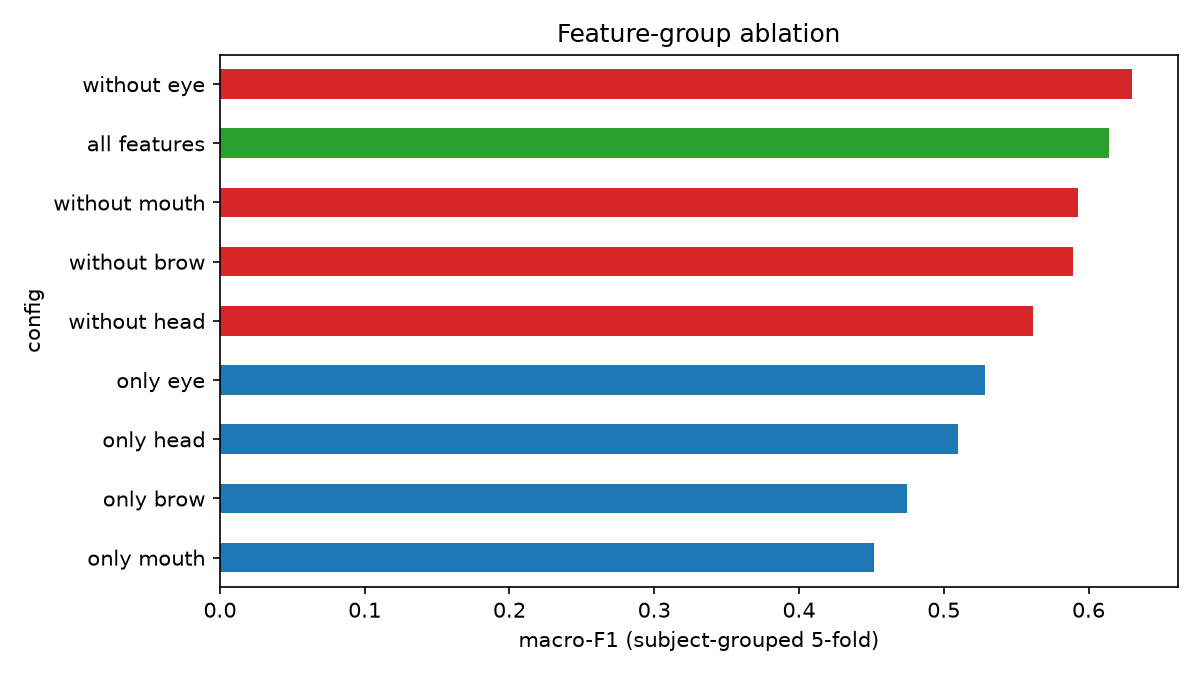

The file beside this chart, header and first rows:
config, accuracy, macro_precision, macro_recall, macro_f1, video_acc_vote, video_acc_meanproba, n_features
only mouth, 0.4746, 0.4574, 0.4762, 0.452, 0.5056, 0.5111, 5
only brow, 0.5017, 0.4765, 0.5024, 0.4746, 0.5556, 0.5444, 2
only head, 0.5235, 0.5057, 0.5246, 0.5101, 0.5611, 0.5667, 7
only eye, 0.5361, 0.5314, 0.5369, 0.5287, 0.5778, 0.6056, 14
without head, 0.574, 0.5591, 0.5749, 0.5616, 0.6222, 0.6278, 21
without brow, 0.6003, 0.5863, 0.6012, 0.5894, 0.6444, 0.6444, 26
without mouth, 0.6014, 0.5887, 0.6023, 0.5928, 0.6333, 0.6611, 23
all features, 0.6231, 0.6106, 0.6241, 0.6139, 0.65, 0.6667, 28
without eye, 0.6367, 0.6273, 0.6378, 0.63, 0.7167, 0.7167, 14
